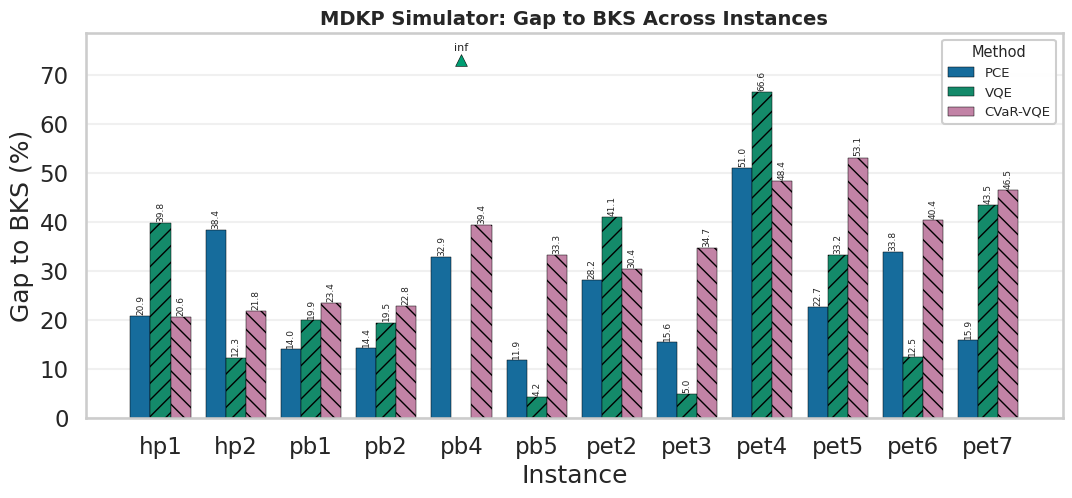

Python code for this plot:
#!/usr/bin/env python
"""Create MDKP simulator CSVs and an Instance vs Gap plot."""

from __future__ import annotations

import argparse
import math
from pathlib import Path
from typing import Any

import matplotlib.pyplot as plt
import numpy as np
import pandas as pd
import seaborn as sns

INSTANCE_ORDER = [
    "hp1",
    "hp2",
    "pb1",
    "pb2",
    "pb4",
    "pb5",
    "pet2",
    "pet3",
    "pet4",
    "pet5",
    "pet6",
    "pet7",
]

METHOD_ORDER = ["pce", "vqe", "cvar_vqe"]
METHOD_LABEL = {"pce": "PCE", "vqe": "VQE", "cvar_vqe": "CVaR-VQE"}
METHOD_COLORS = {
    "pce": "#0072B2",       # blue
    "vqe": "#009E73",       # bluish green
    "cvar_vqe": "#CC79A7",  # reddish purple
}


def _table_rows() -> list[dict[str, Any]]:
    return [
        {"Instance": "hp1", "OptimalBKS": 3418, "Variables": 60, "PCE_Qubits": 7, "PCE_Feas": "Yes", "PCE_GapPct": 20.88, "VQE_Feas": "Yes", "VQE_GapPct": 39.76, "CVAR_VQE_Feas": "Yes", "CVAR_VQE_GapPct": 20.59},
        {"Instance": "hp2", "OptimalBKS": 3186, "Variables": 67, "PCE_Qubits": 8, "PCE_Feas": "Yes", "PCE_GapPct": 38.38, "VQE_Feas": "Yes", "VQE_GapPct": 12.34, "CVAR_VQE_Feas": "Yes", "CVAR_VQE_GapPct": 21.78},
        {"Instance": "pb1", "OptimalBKS": 3090, "Variables": 59, "PCE_Qubits": 7, "PCE_Feas": "Yes", "PCE_GapPct": 14.04, "VQE_Feas": "Yes", "VQE_GapPct": 19.94, "CVAR_VQE_Feas": "Yes", "CVAR_VQE_GapPct": 23.43},
        {"Instance": "pb2", "OptimalBKS": 3186, "Variables": 66, "PCE_Qubits": 8, "PCE_Feas": "Yes", "PCE_GapPct": 14.37, "VQE_Feas": "Yes", "VQE_GapPct": 19.49, "CVAR_VQE_Feas": "Yes", "CVAR_VQE_GapPct": 22.78},
        {"Instance": "pb4", "OptimalBKS": 95168, "Variables": 45, "PCE_Qubits": 6, "PCE_Feas": "Yes", "PCE_GapPct": 32.91, "VQE_Feas": "No", "VQE_GapPct": math.inf, "CVAR_VQE_Feas": "Yes", "CVAR_VQE_GapPct": 39.38},
        {"Instance": "pb5", "OptimalBKS": 2139, "Variables": 116, "PCE_Qubits": 10, "PCE_Feas": "Yes", "PCE_GapPct": 11.87, "VQE_Feas": "Yes", "VQE_GapPct": 4.25, "CVAR_VQE_Feas": "Yes", "CVAR_VQE_GapPct": 33.34},
        {"Instance": "pet2", "OptimalBKS": 87061, "Variables": 99, "PCE_Qubits": 9, "PCE_Feas": "Yes", "PCE_GapPct": 28.19, "VQE_Feas": "Yes", "VQE_GapPct": 41.07, "CVAR_VQE_Feas": "Yes", "CVAR_VQE_GapPct": 30.37},
        {"Instance": "pet3", "OptimalBKS": 4015, "Variables": 102, "PCE_Qubits": 9, "PCE_Feas": "Yes", "PCE_GapPct": 15.56, "VQE_Feas": "Yes", "VQE_GapPct": 4.98, "CVAR_VQE_Feas": "Yes", "CVAR_VQE_GapPct": 34.74},
        {"Instance": "pet4", "OptimalBKS": 6120, "Variables": 107, "PCE_Qubits": 9, "PCE_Feas": "Yes", "PCE_GapPct": 50.98, "VQE_Feas": "Yes", "VQE_GapPct": 66.58, "CVAR_VQE_Feas": "Yes", "CVAR_VQE_GapPct": 48.44},
        {"Instance": "pet5", "OptimalBKS": 12400, "Variables": 122, "PCE_Qubits": 10, "PCE_Feas": "Yes", "PCE_GapPct": 22.74, "VQE_Feas": "Yes", "VQE_GapPct": 33.23, "CVAR_VQE_Feas": "Yes", "CVAR_VQE_GapPct": 53.15},
        {"Instance": "pet6", "OptimalBKS": 10618, "Variables": 86, "PCE_Qubits": 9, "PCE_Feas": "Yes", "PCE_GapPct": 33.84, "VQE_Feas": "Yes", "VQE_GapPct": 12.50, "CVAR_VQE_Feas": "Yes", "CVAR_VQE_GapPct": 40.41},
        {"Instance": "pet7", "OptimalBKS": 16537, "Variables": 100, "PCE_Qubits": 9, "PCE_Feas": "Yes", "PCE_GapPct": 15.87, "VQE_Feas": "Yes", "VQE_GapPct": 43.46, "CVAR_VQE_Feas": "Yes", "CVAR_VQE_GapPct": 46.47},
    ]


def _to_long(wide_df: pd.DataFrame) -> pd.DataFrame:
    rows: list[dict[str, Any]] = []
    for _, row in wide_df.iterrows():
        for method in METHOD_ORDER:
            if method == "pce":
                gap = row["PCE_GapPct"]
                feas = row["PCE_Feas"]
                qubits = row["PCE_Qubits"]
            elif method == "vqe":
                gap = row["VQE_GapPct"]
                feas = row["VQE_Feas"]
                qubits = np.nan
            else:
                gap = row["CVAR_VQE_GapPct"]
                feas = row["CVAR_VQE_Feas"]
                qubits = np.nan

            rows.append(
                {
                    "Instance": row["Instance"],
                    "OptimalBKS": row["OptimalBKS"],
                    "Variables": row["Variables"],
                    "Method": method,
                    "MethodLabel": METHOD_LABEL[method],
                    "GapPct": float(gap),
                    "Feas": str(feas),
                    "Qubits": qubits,
                }
            )
    long_df = pd.DataFrame(rows)
    long_df["Instance"] = pd.Categorical(long_df["Instance"], categories=INSTANCE_ORDER, ordered=True)
    long_df = long_df.sort_values(["Instance", "Method"], key=lambda s: s.map({m: i for i, m in enumerate(METHOD_ORDER)}))
    return long_df


def _plot_gap_by_instance(long_df: pd.DataFrame, out_dir: Path, dpi: int) -> None:
    finite_df = long_df[np.isfinite(long_df["GapPct"])].copy()
    inf_df = long_df[np.isinf(long_df["GapPct"])].copy()

    fig, ax = plt.subplots(figsize=(12.6, 5.0))
    sns.barplot(
        data=finite_df,
        x="Instance",
        y="GapPct",
        hue="Method",
        hue_order=METHOD_ORDER,
        order=INSTANCE_ORDER,
        palette=METHOD_COLORS,
        edgecolor="black",
        linewidth=0.35,
        ax=ax,
    )
    hatches = ["", "//", "\\\\"]
    for idx, container in enumerate(ax.containers):
        for bar in container:
            bar.set_hatch(hatches[idx % len(hatches)])
        labels = [f"{float(bar.get_height()):.1f}" for bar in container]
        ax.bar_label(container, labels=labels, fontsize=6.5, rotation=90, padding=1)

    finite_max = float(finite_df["GapPct"].max()) if not finite_df.empty else 1.0
    y_top = finite_max * 1.18
    ax.set_ylim(0.0, y_top)

    if not inf_df.empty:
        bar_width = 0.8 / len(METHOD_ORDER)
        instance_to_x = {inst: idx for idx, inst in enumerate(INSTANCE_ORDER)}
        method_to_idx = {m: i for i, m in enumerate(METHOD_ORDER)}
        for _, row in inf_df.iterrows():
            inst = str(row["Instance"])
            method = str(row["Method"])
            if inst not in instance_to_x or method not in method_to_idx:
                continue
            x_idx = instance_to_x[inst]
            m_idx = method_to_idx[method]
            x = x_idx - 0.4 + (m_idx + 0.5) * bar_width
            y = y_top * 0.93
            ax.scatter([x], [y], marker="^", s=72, color=METHOD_COLORS[method], edgecolors="black", linewidths=0.4, zorder=5)
            ax.annotate("inf", (x, y), textcoords="offset points", xytext=(0, 5), ha="center", va="bottom", fontsize=8)

    ax.set_title("MDKP Simulator: Gap to BKS Across Instances", fontsize=14, weight="bold")
    ax.set_xlabel("Instance")
    ax.set_ylabel("Gap to BKS (%)")
    ax.grid(alpha=0.28, axis="y")
    handles, labels = ax.get_legend_handles_labels()
    labels = [METHOD_LABEL.get(lbl, lbl) for lbl in labels]
    ax.legend(handles, labels, title="Method", frameon=True, fontsize=9.5, title_fontsize=10.5)

    out_dir.mkdir(parents=True, exist_ok=True)
    fig.savefig(out_dir / "mdkp_simulator_gap_to_bks_by_instance.png", dpi=dpi, bbox_inches="tight")
    fig.savefig(out_dir / "mdkp_simulator_gap_to_bks_by_instance.pdf", bbox_inches="tight")
    plt.close(fig)


def parse_args() -> argparse.Namespace:
    parser = argparse.ArgumentParser(description="Create CSV and plot for MDKP simulator summary table.")
    parser.add_argument(
        "--output-dir",
        type=Path,
        default=Path("research_benchmark/research_benchmark/results_hardware/mkp/plots"),
        help="Output directory for CSV and plot files.",
    )
    parser.add_argument("--dpi", type=int, default=400, help="PNG DPI.")
    return parser.parse_args()


def main() -> int:
    args = parse_args()
    sns.set_theme(style="whitegrid", context="talk")
    plt.rcParams["legend.framealpha"] = 0.95

    output_dir = args.output_dir
    output_dir.mkdir(parents=True, exist_ok=True)

    wide_df = pd.DataFrame(_table_rows())
    wide_df["Instance"] = pd.Categorical(wide_df["Instance"], categories=INSTANCE_ORDER, ordered=True)
    wide_df = wide_df.sort_values("Instance")
    long_df = _to_long(wide_df)

    wide_path = output_dir / "mdkp_simulator_results_wide.csv"
    long_path = output_dir / "mdkp_simulator_results_long.csv"
    wide_df.to_csv(wide_path, index=False)
    long_df.to_csv(long_path, index=False)

    _plot_gap_by_instance(long_df, output_dir, dpi=args.dpi)

    print(f"Wrote: {wide_path}")
    print(f"Wrote: {long_path}")
    print(f"Wrote: {output_dir / 'mdkp_simulator_gap_to_bks_by_instance.png'}")
    print(f"Wrote: {output_dir / 'mdkp_simulator_gap_to_bks_by_instance.pdf'}")
    return 0


if __name__ == "__main__":
    raise SystemExit(main())
